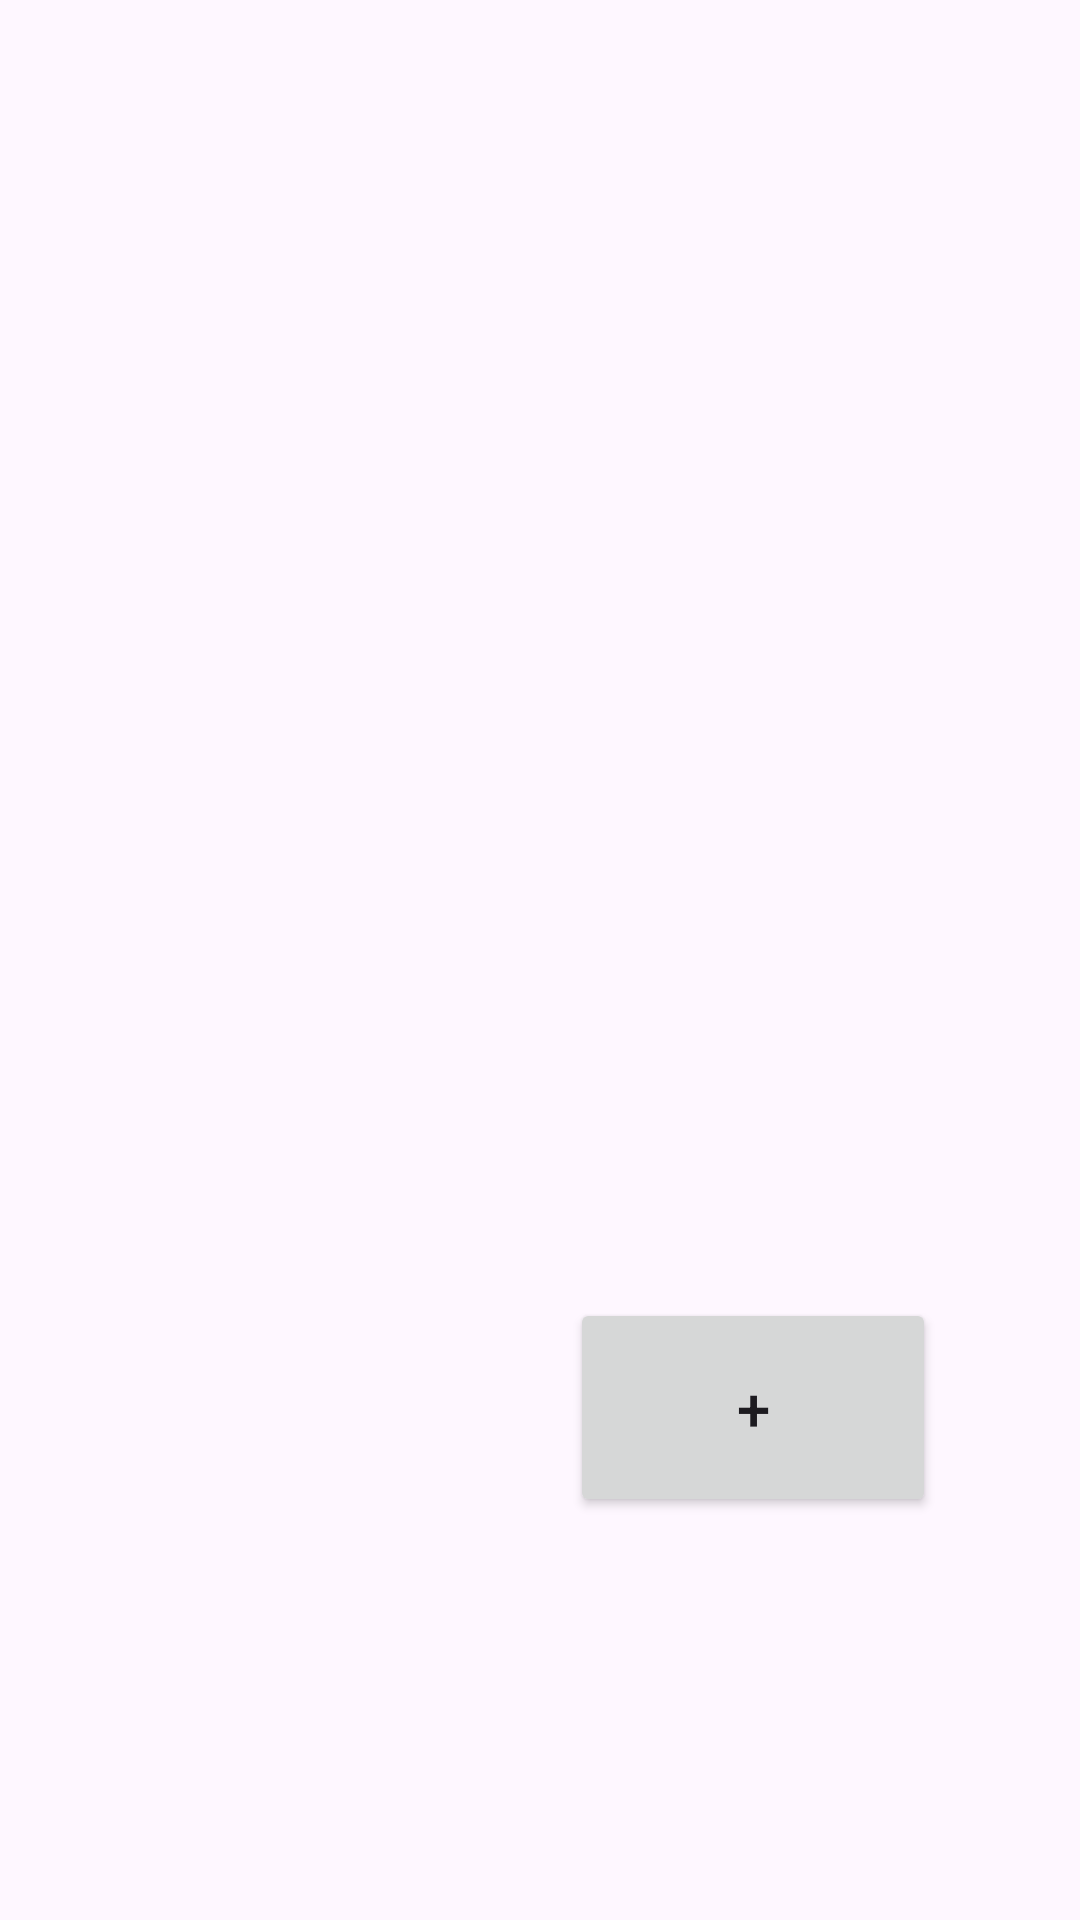

Layout XML and referenced resources for this Android screen:
<!-- AndroidManifest.xml: application theme Theme.ExamenHector -->
<!-- res/layout/fragment_mobles.xml -->
<?xml version="1.0" encoding="utf-8"?>
<layout xmlns:app="http://schemas.android.com/apk/res-auto"
    xmlns:tools="http://schemas.android.com/tools"
    xmlns:android="http://schemas.android.com/apk/res/android">

    <androidx.constraintlayout.widget.ConstraintLayout
        android:layout_width="match_parent"
        android:layout_height="match_parent"
        tools:context=".fragments.MobleFragment">


        <androidx.recyclerview.widget.RecyclerView
            android:id="@+id/recyclerView"
            android:layout_width="386dp"
            android:layout_height="355dp"
            android:layout_marginTop="44dp"
            app:layout_constraintEnd_toEndOf="parent"
            app:layout_constraintStart_toStartOf="parent"
            app:layout_constraintTop_toTopOf="parent" />

        <Button
            android:id="@+id/BtnAfegir"
            android:layout_width="122dp"
            android:layout_height="73dp"
            android:text="+"
            android:textSize="20sp"
            app:layout_constraintBottom_toBottomOf="parent"
            app:layout_constraintEnd_toEndOf="parent"
            app:layout_constraintHorizontal_bias="0.799"
            app:layout_constraintStart_toStartOf="parent"
            app:layout_constraintTop_toBottomOf="@+id/recyclerView"
            app:layout_constraintVertical_bias="0.201" />


    </androidx.constraintlayout.widget.ConstraintLayout>
</layout>
<!-- resources referenced by this layout -->
<resources>
  <style name="Theme.ExamenHector" parent="Base.Theme.ExamenHector" />
  <style name="Base.Theme.ExamenHector" parent="Theme.Material3.DayNight.NoActionBar">
          
          
      </style>
</resources>
